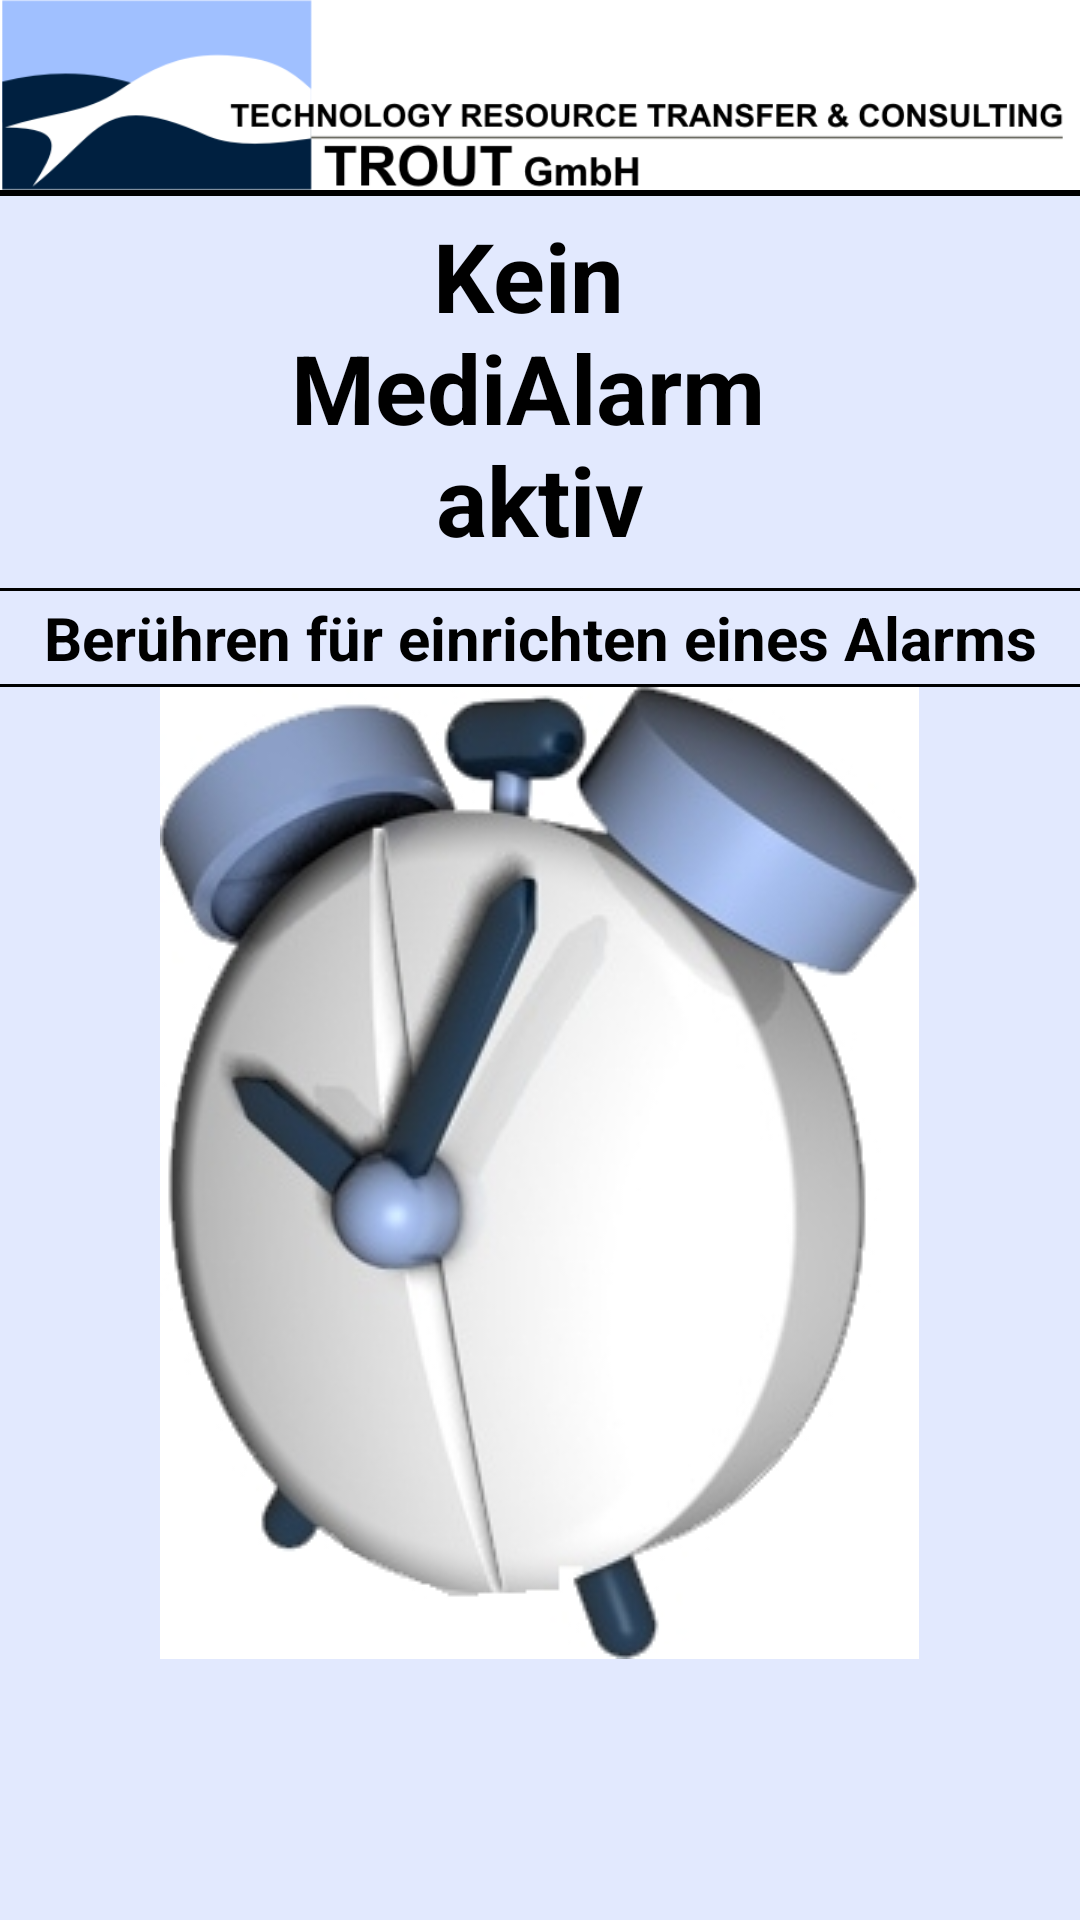

This screen was rendered from an Android layout file. Write that file and the resources it references.
<!-- AndroidManifest.xml: application theme AppTheme -->
<!-- res/layout/activity_main.xml -->
<?xml version="1.0" encoding="utf-8"?>
<ScrollView
    xmlns:android="http://schemas.android.com/apk/res/android"
    xmlns:app="http://schemas.android.com/apk/res-auto"
    xmlns:tools="http://schemas.android.com/tools"
    android:layout_width="match_parent"
    android:layout_height="match_parent"
    android:background="@color/trout_backgrnd"
    android:orientation="vertical"
    tools:context="com.example.nk.trout.appmedialarm.MainActivity">

    <LinearLayout
        android:layout_width="match_parent"
        android:layout_height="match_parent"
        android:orientation="vertical"
        android:layout_weight="70">

    <LinearLayout
            android:layout_width="match_parent"
            android:layout_height="match_parent"
            android:orientation="vertical">

            <LinearLayout
                android:layout_width="match_parent"
                android:layout_height="wrap_content"
                android:orientation="vertical"
                android:background="@android:color/white">

                <ImageView
                    android:layout_width="match_parent"
                    android:layout_height="wrap_content"
                    android:background="@android:color/white"
                    android:layout_marginRight="5dp"
                    android:src="@drawable/trout"
                    android:layout_weight="0"
                    android:adjustViewBounds="true"/>
                <ImageView
                    android:layout_width="match_parent"
                    android:layout_height="2dp"
                    android:background="@android:color/black" />

            </LinearLayout>

            <TextView
                style="@style/Texts"
                android:layout_width="wrap_content"
                android:layout_height="wrap_content"
                android:text="@string/str_no_active"
                android:layout_marginTop="5dp"
                android:layout_marginBottom="8dp"
                android:textSize="32dp"
                android:textAlignment="center"
                android:layout_gravity="center"
                android:id="@+id/no_active_text" />
            <ImageView
                android:layout_width="match_parent"
                android:layout_height="1dp"
                android:background="@android:color/black" />
            <TextView
                android:id="@+id/btn_create_alarm"
                style="@style/Texts"
                android:textSize="20dp"
                android:paddingTop="8dp"
                android:paddingBottom="8dp"
                android:textAlignment="center"
                android:layout_width="match_parent"
                android:layout_height="wrap_content"
                android:padding="2dp"
                android:text="@string/btn_create_alarm" />
            <ImageView
                android:layout_width="match_parent"
                android:layout_height="1dp"
                android:background="@android:color/black" />
        </LinearLayout>


        <ImageView
            android:id="@+id/medialarm_logo"
            android:layout_width="wrap_content"
            android:layout_height="wrap_content"
            android:layout_gravity="center_horizontal"
            android:layout_weight="30"
            android:src="@drawable/medialarm_logo" />
    </LinearLayout>
</ScrollView>
<!-- resources referenced by this layout -->
<resources>
  <color name="trout_backgrnd">#e2e9fe</color>
  <!-- drawable medialarm_logo: jpg bitmap (drawable, 36290 bytes) -->
  <!-- drawable trout: png bitmap (drawable, 21277 bytes) -->
  <string name="btn_create_alarm">Berühren für einrichten eines Alarms</string>
  <string name="str_no_active">Kein \nMediAlarm \naktiv</string>
  <style name="Texts">
          <item name="android:textColor">@android:color/black</item>
          <item name="android:textStyle">bold</item>
      </style>
  <style name="AppTheme" parent="Theme.AppCompat.Light.DarkActionBar">
          
          <item name="colorPrimary">@color/colorPrimary</item>
          <item name="colorPrimaryDark">@color/colorPrimaryDark</item>
          <item name="colorAccent">@color/colorAccent</item>
  
      </style>
  <color name="colorPrimary">#3F51B5</color>
  <color name="colorPrimaryDark">#303F9F</color>
  <color name="colorAccent">#FF4081</color>
</resources>
